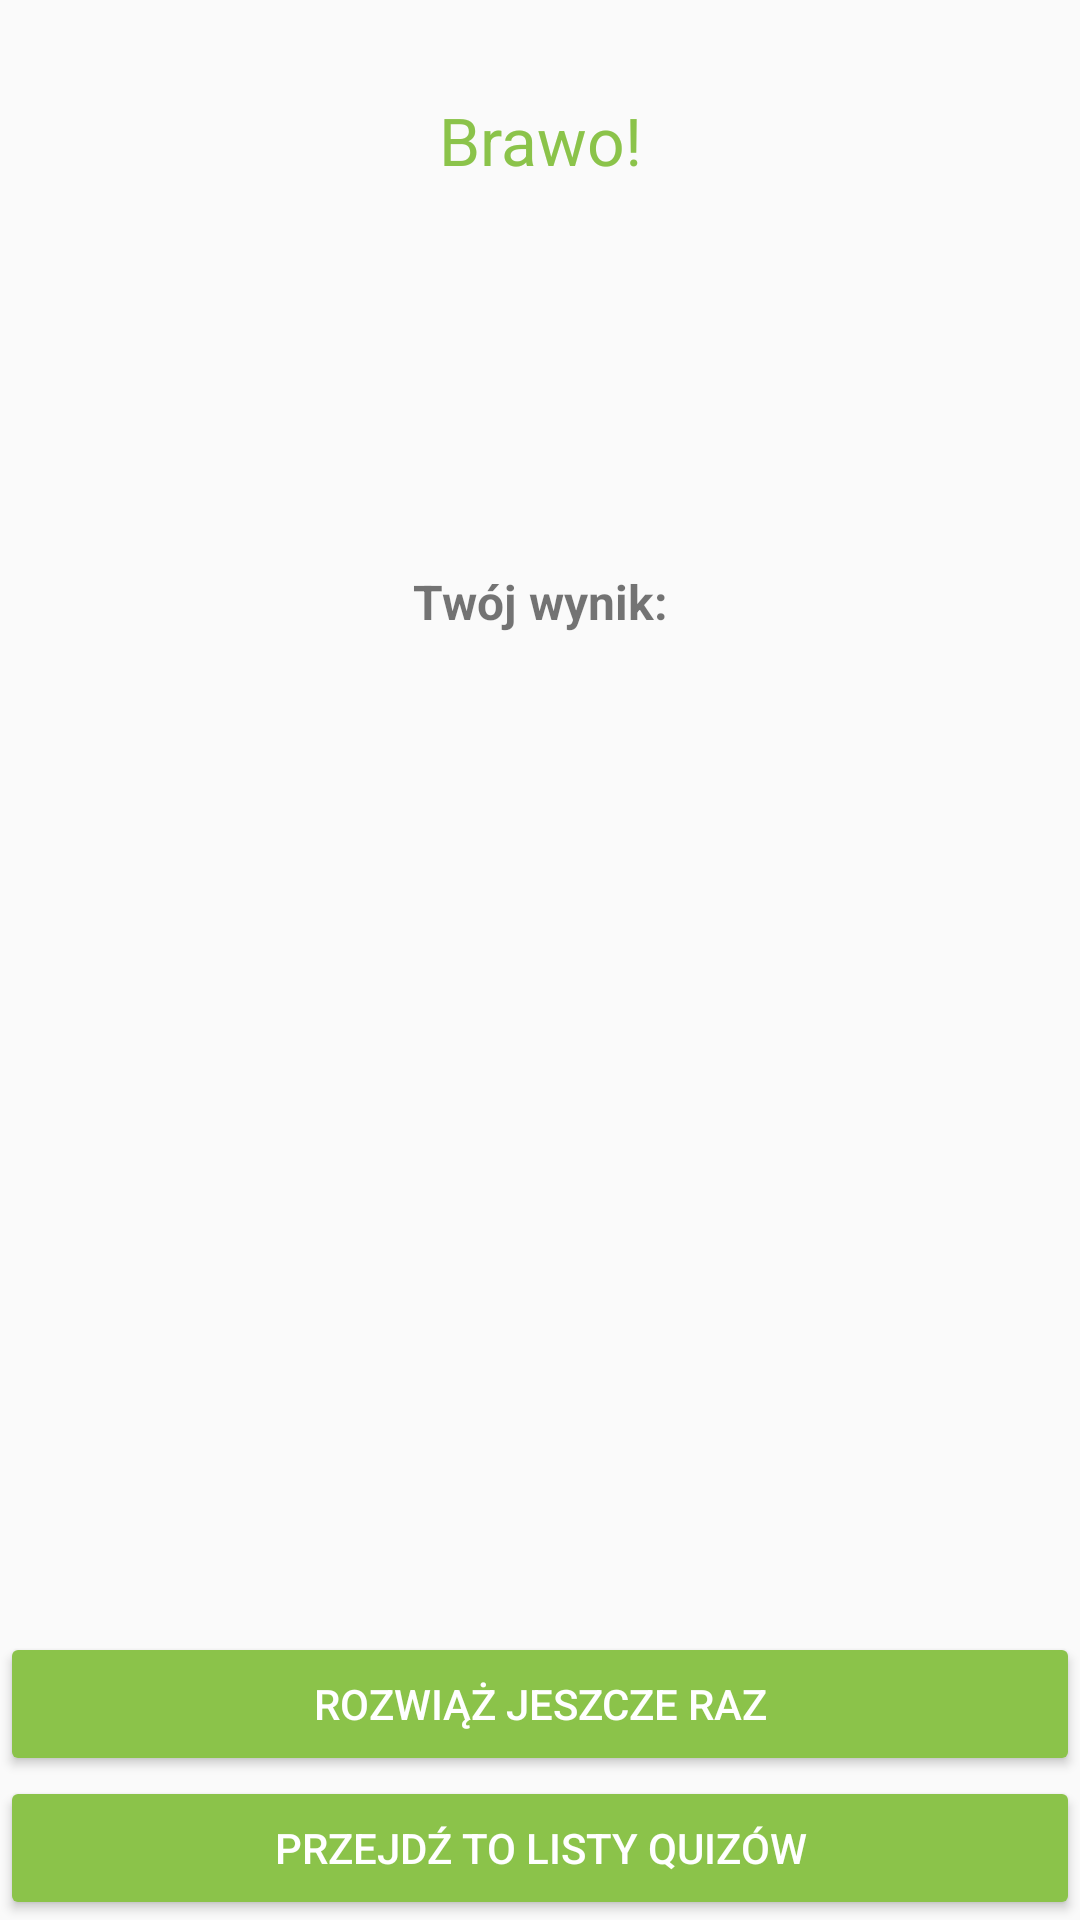

Write the Android layout XML for this screen, with the resource values it uses.
<!-- AndroidManifest.xml: application theme AppTheme -->
<!-- res/layout/quiz_finished_activity.xml -->
<?xml version="1.0" encoding="utf-8"?>
<androidx.constraintlayout.widget.ConstraintLayout xmlns:android="http://schemas.android.com/apk/res/android"
   xmlns:app="http://schemas.android.com/apk/res-auto"
   xmlns:tools="http://schemas.android.com/tools"
   android:layout_width="match_parent"
   android:layout_height="match_parent"
   android:layout_marginBottom="@dimen/tb_spacing"
   android:layout_marginLeft="@dimen/lr_spacing"
   android:layout_marginRight="@dimen/lr_spacing"
   android:layout_marginTop="@dimen/tb_spacing">

   <Button
      android:id="@+id/backToQuizListButton"
      style="@style/Widget.AppCompat.Button.Colored"
      android:layout_width="0dp"
      android:layout_height="wrap_content"
      android:text="@string/back_to_quiz_list"
      app:layout_constraintBottom_toBottomOf="parent"
      app:layout_constraintLeft_toLeftOf="parent"
      app:layout_constraintRight_toRightOf="parent" />

   <Button
      android:id="@+id/solveQuizAgainButton"
      style="@style/Widget.AppCompat.Button.Colored"
      android:layout_width="0dp"
      android:layout_height="wrap_content"
      android:text="@string/solve_quiz_again"
      app:layout_constraintBottom_toTopOf="@+id/backToQuizListButton"
      app:layout_constraintLeft_toLeftOf="parent"
      app:layout_constraintRight_toRightOf="parent" />

   <TextView
      style="@style/QuizTitle"
      android:layout_width="wrap_content"
      android:layout_height="wrap_content"
      android:layout_gravity="center_horizontal"
      android:layout_margin="32dp"
      android:text="@string/congratulations"
      app:layout_constraintLeft_toLeftOf="parent"
      app:layout_constraintRight_toRightOf="parent"
      app:layout_constraintTop_toTopOf="parent" />

   <androidx.constraintlayout.widget.Guideline
      android:id="@+id/guideline"
      android:layout_width="wrap_content"
      android:layout_height="wrap_content"
      android:orientation="horizontal"
      app:layout_constraintGuide_percent="0.33" />

   <TextView
      android:layout_width="wrap_content"
      android:layout_height="wrap_content"
      android:layout_gravity="center_horizontal"
      android:text="@string/your_result"
      android:textSize="16sp"
      android:textStyle="bold"
      app:layout_constraintBottom_toTopOf="@+id/guideline"
      app:layout_constraintLeft_toLeftOf="parent"
      app:layout_constraintRight_toRightOf="parent" />

   <TextView
      android:id="@+id/resultPercentage"
      android:layout_width="match_parent"
      android:layout_height="wrap_content"
      android:layout_gravity="center_horizontal"
      android:gravity="center_horizontal"
      android:textColor="@android:color/black"
      android:textSize="32sp"
      android:textStyle="bold"
      app:layout_constraintLeft_toLeftOf="parent"
      app:layout_constraintRight_toRightOf="parent"
      app:layout_constraintTop_toBottomOf="@+id/guideline"
      tools:text="@string/result_percentage" />

   <TextView
      android:id="@+id/resultOutOf"
      android:layout_width="match_parent"
      android:layout_height="wrap_content"
      android:layout_gravity="center_horizontal"
      android:gravity="center_horizontal"
      android:textSize="16sp"
      android:textStyle="bold"
      app:layout_constraintLeft_toLeftOf="parent"
      app:layout_constraintRight_toRightOf="parent"
      app:layout_constraintTop_toBottomOf="@+id/resultPercentage"
      tools:text="@string/result_out_of" />

</androidx.constraintlayout.widget.ConstraintLayout>
<!-- resources referenced by this layout -->
<resources>
  <dimen name="lr_spacing">16dp</dimen>
  <dimen name="tb_spacing">8dp</dimen>
  <string name="back_to_quiz_list">Przejdź to listy quizów</string>
  <string name="congratulations">Brawo!</string>
  <string name="result_out_of">(%1$s z %2$s)</string>
  <string name="result_percentage">%s%%</string>
  <string name="solve_quiz_again">Rozwiąż jeszcze raz</string>
  <string name="your_result">Twój wynik:</string>
  <style name="QuizTitle">
        <item name="android:textAppearance">@style/TextAppearance.AppCompat.Large</item>
        <item name="android:maxLines">3</item>
        <item name="android:ellipsize">end</item>
        <item name="android:textColor">@color/colorAccent</item>
     </style>
  <style name="AppTheme" parent="Theme.AppCompat.Light.DarkActionBar">
        
        <item name="colorPrimary">@color/colorPrimary</item>
        <item name="colorPrimaryDark">@color/colorPrimaryDark</item>
        <item name="colorAccent">@color/colorAccent</item>
     </style>
  <color name="colorAccent">@color/main_color</color>
  <color name="colorPrimary">@color/main_color</color>
  <color name="colorPrimaryDark">@color/main_color</color>
  <color name="main_color">#8BC34A</color>
</resources>
